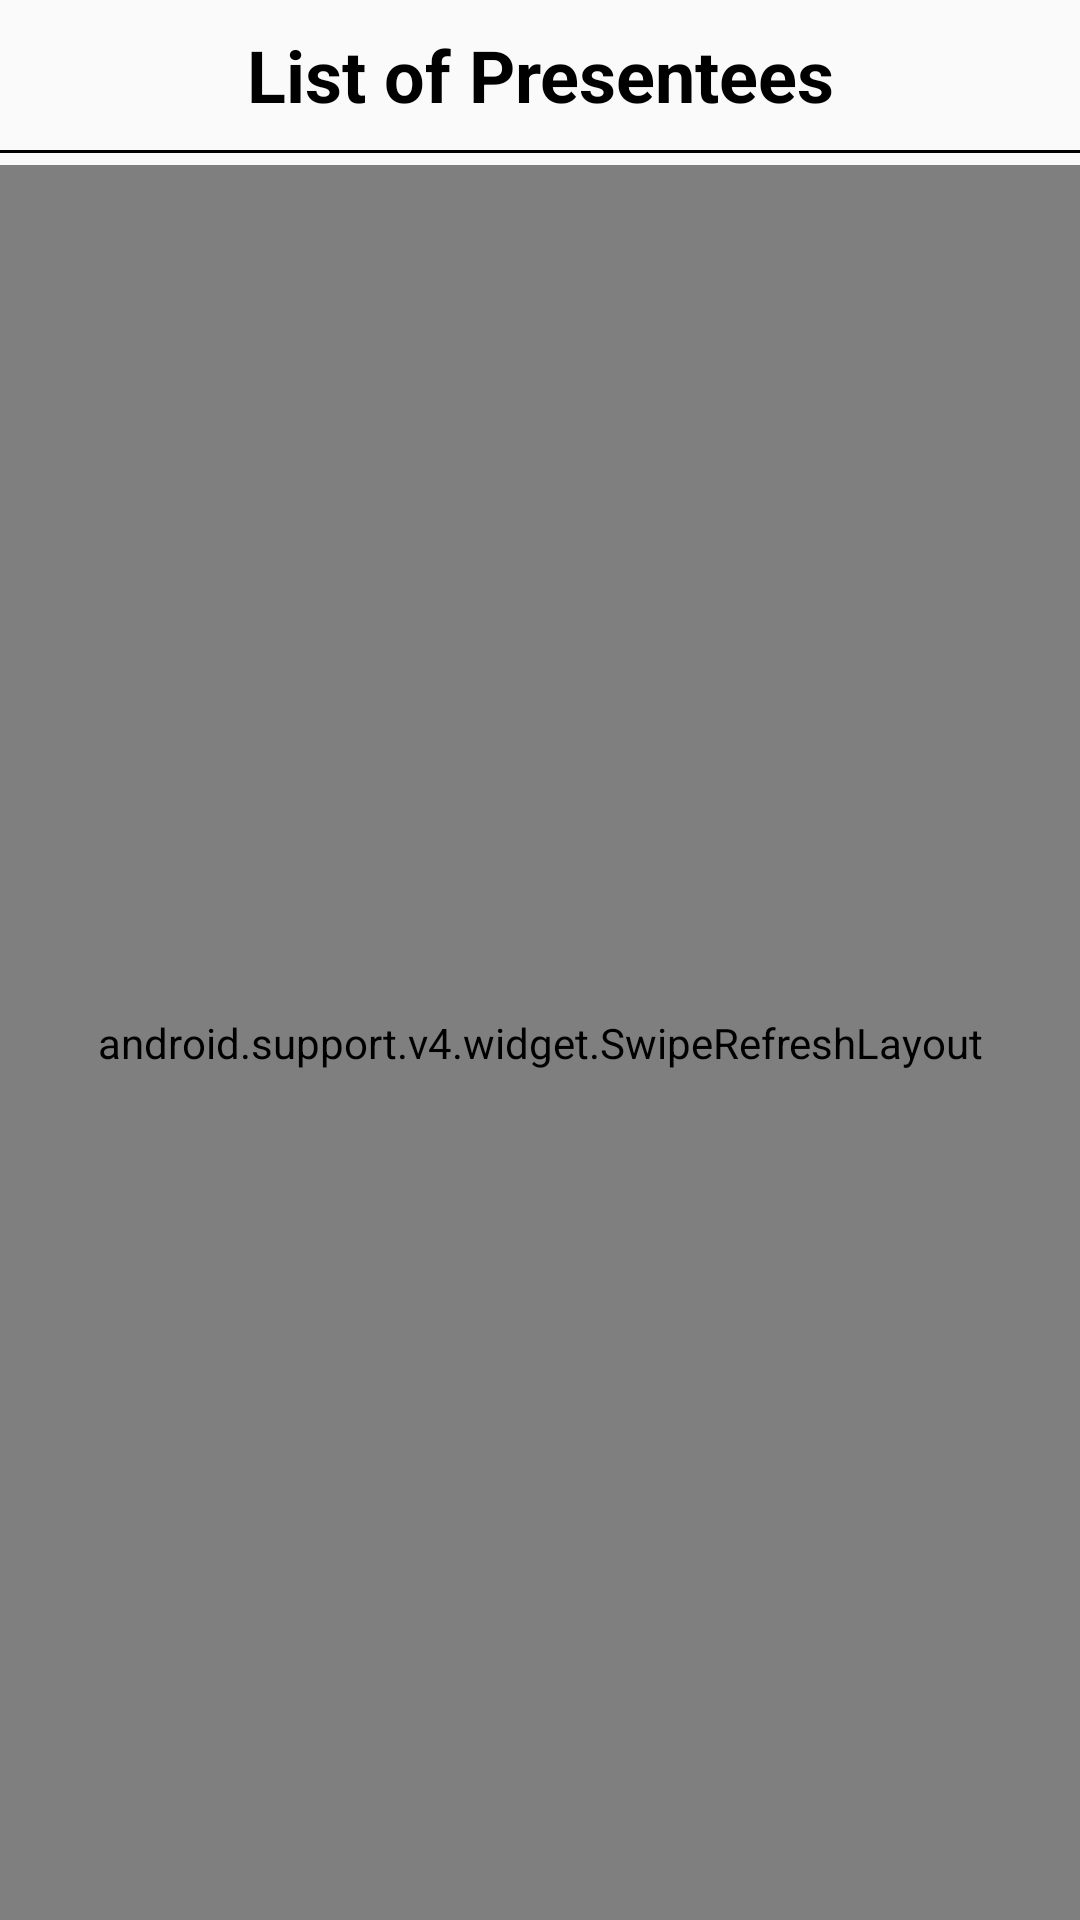

Write the Android layout XML for this screen, with the resource values it uses.
<!-- AndroidManifest.xml: application theme AppTheme -->
<!-- res/layout/fragment_fragment1.xml -->
<LinearLayout android:layout_height="wrap_content"
    android:layout_width="match_parent"
    android:orientation="vertical"
    xmlns:android="http://schemas.android.com/apk/res/android" >

    <TextView android:id="@+id/heading"
        android:layout_width="match_parent"
        android:layout_height="50dp"
        android:textSize="24sp"
        android:gravity="center"
        android:textColor="@android:color/black"
        android:text="List of Presentees"
        android:textStyle="bold"/>
    <View
        android:layout_width="match_parent"
        android:layout_height="1dp"
        android:layout_marginBottom="4dp"
        android:background="#000"/>

    <android.support.v4.widget.SwipeRefreshLayout
        xmlns:android="http://schemas.android.com/apk/res/android"
        android:id="@+id/swiperefresh"
        android:layout_width="match_parent"
        android:layout_height="match_parent">


    <android.support.v7.widget.RecyclerView
        android:id="@+id/list"
        android:layout_width="match_parent"
        android:layout_height="wrap_content"
        android:scrollbars="none" />

    </android.support.v4.widget.SwipeRefreshLayout>
</LinearLayout>
<!-- resources referenced by this layout -->
<resources>
  <style name="AppTheme" parent="Theme.AppCompat.Light.DarkActionBar">
          
          <item name="colorPrimary">@color/colorPrimary</item>
          <item name="colorPrimaryDark">@color/colorPrimaryDark</item>
          <item name="colorAccent">@color/colorAccent</item>
      </style>
  <color name="colorPrimary">#F44336</color>
  <color name="colorPrimaryDark">#C62828</color>
  <color name="colorAccent">#8C9EFF</color>
</resources>
